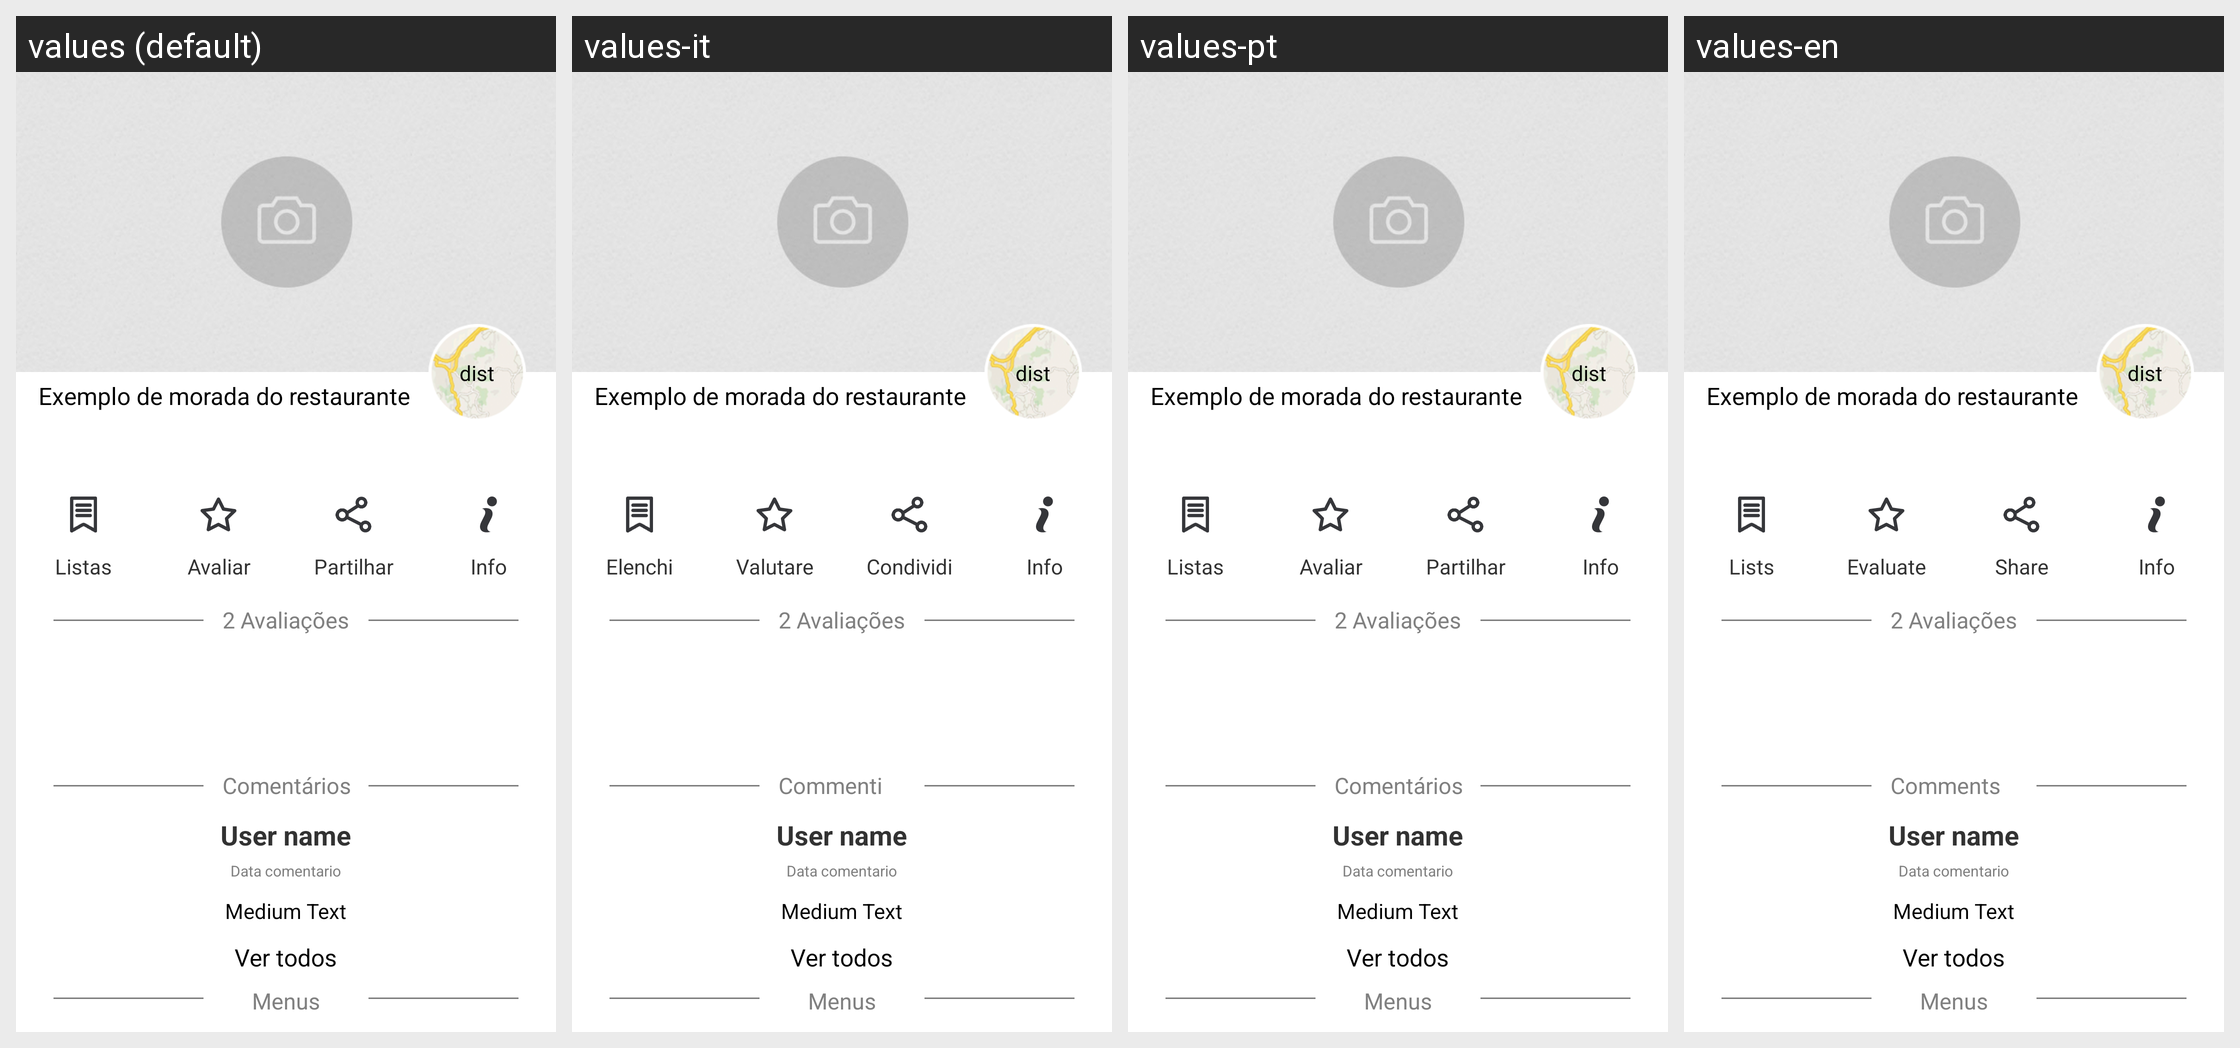

This grid shows one Android layout under several languages. Give, for every string resource on the screen, its name, the default text and each shown locale's text.
Android screen res/layout/header_restaurante_main.xml rendered under 4 locales, left to right: values (default), values-it, values-pt, values-en. Device: Nexus 5 (rendered at 1080×1920; each locale shown at half size, 540×960, under a caption strip naming it); theme Theme.ExampleNovo.
Other locales in the repository, not shown: values-de, values-es, values-fr.
Strings drawn on this screen, with the default value and each locale's value (text and hints the layout hard-codes, and strings that could not be matched under every locale, appear in the picture but are not listed):

listas
  values: Listas
  values-it: Elenchi
  values-pt: Listas
  values-en: Lists

avaliar
  values: Avaliar
  values-it: Valutare
  values-pt: Avaliar
  values-en: Evaluate

partilhar
  values: Partilhar
  values-it: Condividi
  values-pt: Partilhar
  values-en: Share

info
  values: Info
  values-it: Info  [not translated; the default value is used]
  values-pt: Info  [not translated; the default value is used]
  values-en: Info  [not translated; the default value is used]

comentarios
  values: Comentários
  values-it: Commenti
  values-pt: Comentários
  values-en: Comments
